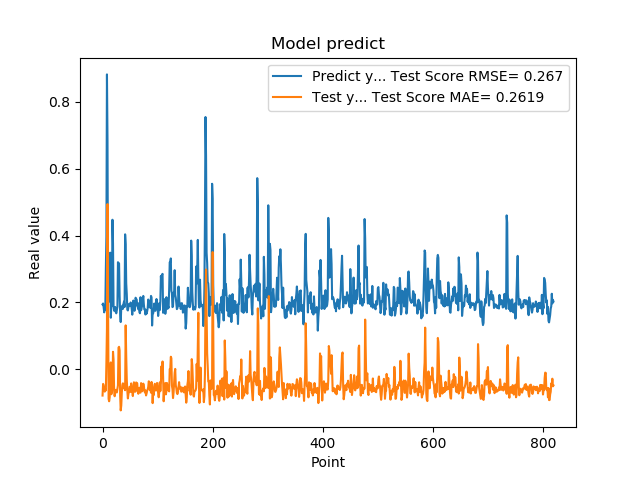

Values plotted in this chart, from the file beside it:
1.941800117492676059e-01, -7.825753154812828405e-02
1.970258951187133512e-01, -4.337604770622056904e-02
1.859861761331558505e-01, -4.838820986707145777e-02
1.705197989940643033e-01, -5.722575688330470284e-02
1.844120919704437256e-01, -6.656882810173708753e-02
1.779371052980423251e-01, -5.752236911656926494e-02
3.004232645034790039e-01, -6.286658469450111253e-02
3.969086110591887873e-01, 2.024232894904069366e-02
8.820003867149353027e-01, 1.233763739043913926e-01
6.841114759445190430e-01, 4.942128227280674357e-01
2.116497457027435580e-01, 2.181160057577263001e-01
2.014262527227401733e-01, -8.830214707551939379e-02
2.061583995819092074e-01, -9.535005392370107802e-02
3.160260915756225586e-01, -8.280062036449635510e-02
3.489396274089813232e-01, -1.906247423752170655e-02
1.544443815946578979e-01, 2.088655662694790735e-02
1.959947794675827026e-01, -7.427672875103905059e-02
1.894801408052444180e-01, -6.168082754397042483e-02
4.474425017833709162e-01, -5.952374303590706600e-02
3.771362304687500555e-01, 5.263615438000975727e-02
1.889318972826004028e-01, 2.943152237295415877e-02
1.752775162458419522e-01, -6.207660343083544474e-02
1.822472065687180121e-01, -8.029318309443690682e-02
1.866402029991149902e-01, -6.706855309300299717e-02
1.715678423643112183e-01, -6.111791443068313734e-02
1.676391065120696744e-01, -6.769699398435254090e-02
1.773854047060013095e-01, -6.880769235455412580e-02
1.872433423995972235e-01, -5.707084552230744234e-02
3.204146027565002441e-01, -4.768497252369399003e-02
3.134283721446990967e-01, 6.514257595008354773e-02
3.171058297157288153e-01, 6.751824513610227285e-02
2.202603369951247891e-01, 5.665361895388803387e-02
1.659800857305526733e-01, -7.840626278018521245e-02
1.415748745203018188e-01, -1.226208797311805626e-01
1.852595061063766479e-01, -1.078236815687422245e-01
1.814238876104354858e-01, -6.906221550911671725e-02
1.905867606401443481e-01, -4.720144260022594157e-02
1.810430586338043213e-01, -4.155506489212525828e-02
1.954265981912612915e-01, -5.667810064588173907e-02
2.029463946819305142e-01, -5.231702830074482641e-02
1.862521618604660034e-01, -4.602417626377897086e-02
4.038094580173492432e-01, -6.231770010961958789e-02
3.743042349815369207e-01, 1.316274893673674562e-01
2.572054266929626465e-01, 4.094852016304845188e-02
2.253161966800689420e-01, -3.086125357463196175e-02
1.787700653076171875e-01, -6.379248081086480449e-02
1.761920750141143799e-01, -8.685248758883515330e-02
1.861467957496643066e-01, -7.414566094121304018e-02
1.954011768102645874e-01, -6.650560101111230304e-02
1.907722949981689176e-01, -5.206872874970493170e-02
1.898660957813262939e-01, -5.191921373744528417e-02
2.001174986362457275e-01, -6.739673121544151324e-02
1.922753006219863892e-01, -4.191991983197235205e-02
1.810636967420578003e-01, -5.445148605652402884e-02
1.635809391736984530e-01, -6.668149336324646903e-02
1.916799396276473999e-01, -7.971219261287341984e-02
2.058236002922058105e-01, -6.226095209133801489e-02
1.857409924268722812e-01, -3.859958438522868851e-02
1.752161234617233276e-01, -5.522735896635560388e-02
1.845117062330245972e-01, -6.698659811659120333e-02
2.143009155988692682e-01, -6.522453123918131590e-02
... 759 more rows
